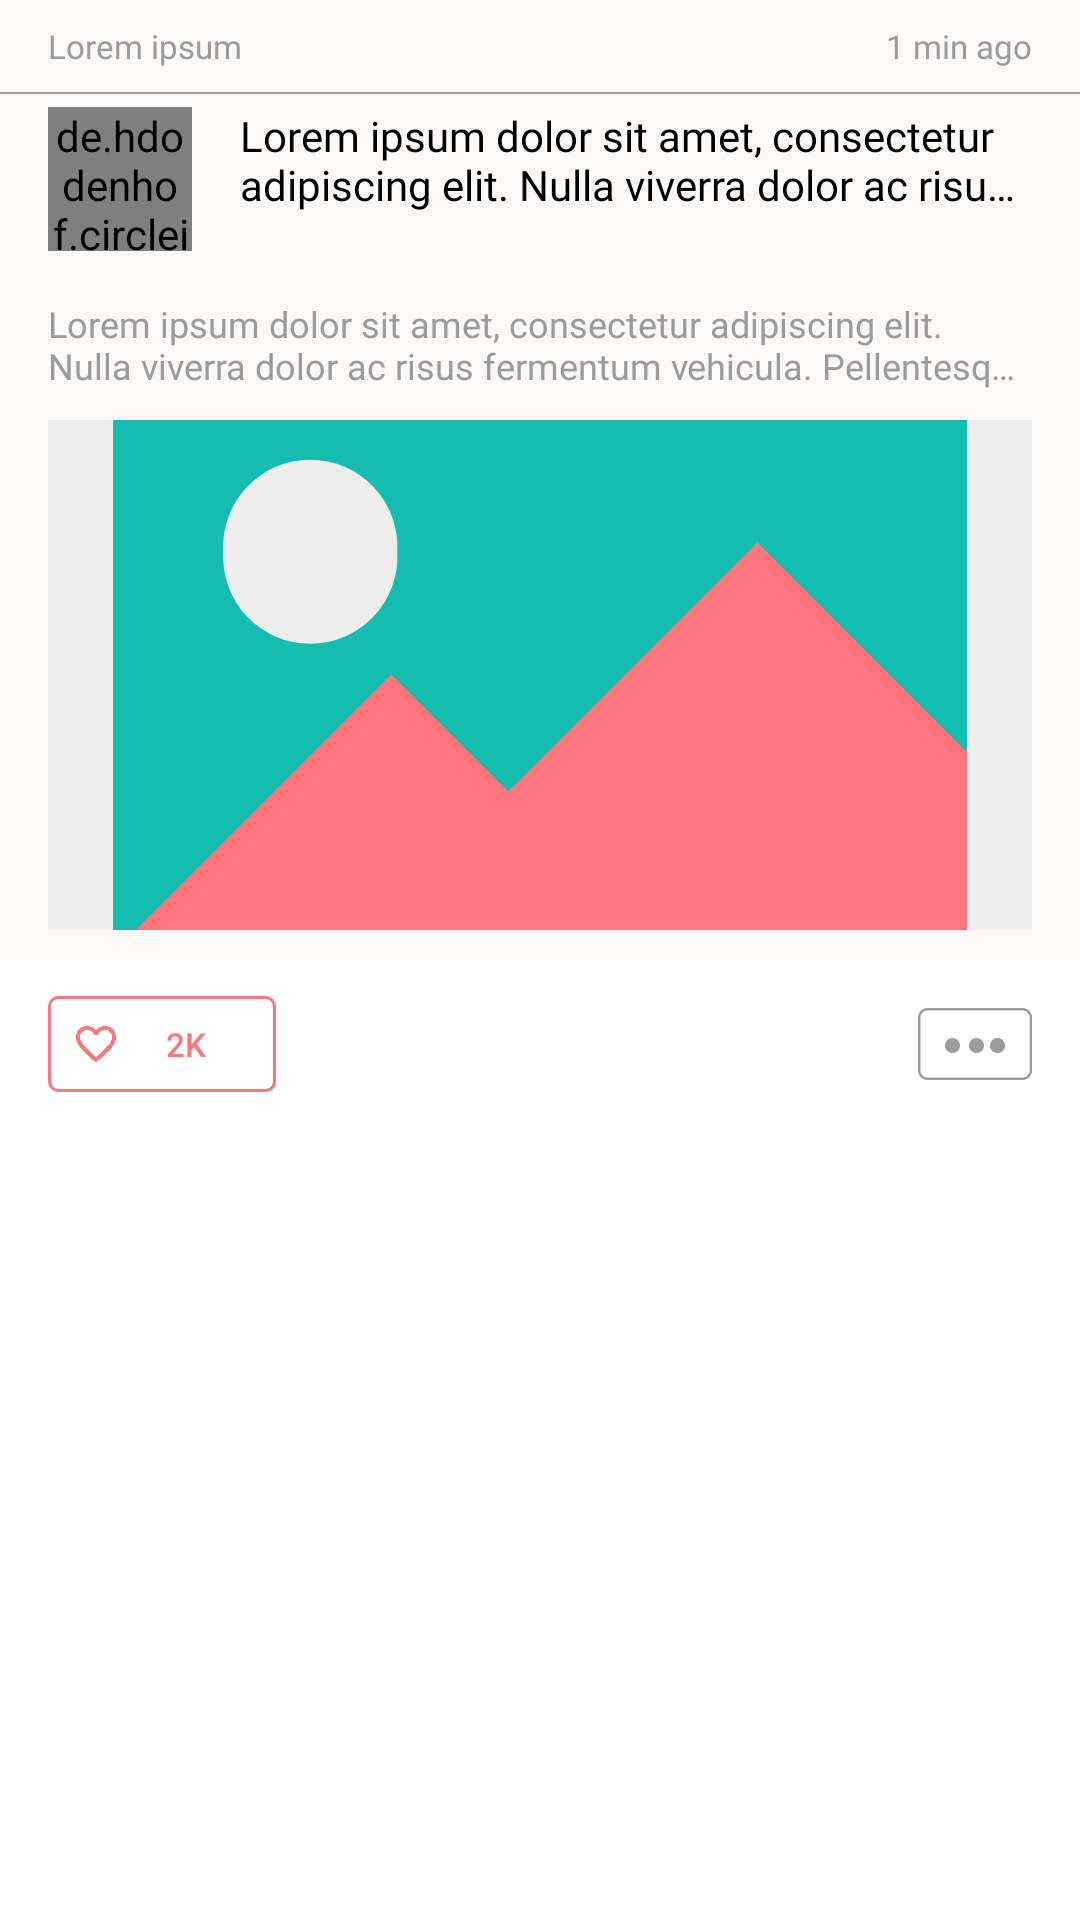

Here is an Android app screen rendered from its layout file. Give the layout XML and the strings, colors and styles it references.
<!-- AndroidManifest.xml: application theme AppTheme -->
<!-- res/layout/card_image_feed.xml -->
<?xml version="1.0" encoding="utf-8"?>
<LinearLayout xmlns:android="http://schemas.android.com/apk/res/android"
    android:layout_width="match_parent"
    android:layout_height="wrap_content"
    android:layout_marginBottom="4dp"
    android:background="@color/colorWhite"
    android:orientation="vertical">

    <RelativeLayout
        android:layout_width="match_parent"
        android:layout_height="wrap_content"
        android:background="@color/colorBackgroundSecondary"
        android:paddingBottom="10dp">

        <TextView
            android:id="@+id/cif_category"
            android:layout_width="wrap_content"
            android:layout_height="wrap_content"
            android:layout_alignParentStart="true"
            android:layout_alignParentTop="true"
            android:layout_marginStart="16dp"
            android:layout_marginTop="8dp"
            android:fontFamily="@font/roboto_regular"
            android:text="@string/lorem_ipsum"
            android:textColor="@color/colorGrey"
            android:textSize="11sp" />

        <TextView
            android:id="@+id/cif_timestamp"
            android:layout_width="wrap_content"
            android:layout_height="wrap_content"
            android:layout_alignParentEnd="true"
            android:layout_alignParentTop="true"
            android:layout_marginEnd="16dp"
            android:layout_marginTop="8dp"
            android:fontFamily="@font/roboto_regular"
            android:text="1 min ago"
            android:textColor="@color/colorGrey"
            android:textSize="11sp" />

        <ImageView
            android:id="@+id/header_line_separator"
            android:layout_width="match_parent"
            android:layout_height="1dp"
            android:layout_alignParentStart="true"
            android:layout_below="@+id/cif_category"
            android:layout_marginTop="8dp"
            android:src="@drawable/bg_separator_grey_stroke" />

        <de.hdodenhof.circleimageview.CircleImageView
            android:id="@+id/cif_user_image"
            android:layout_width="48dp"
            android:layout_height="48dp"
            android:layout_alignStart="@+id/cif_category"
            android:layout_below="@+id/header_line_separator"
            android:layout_marginTop="4dp"
            android:src="@mipmap/branding" />

        <TextView
            android:id="@+id/cif_title"
            android:layout_width="wrap_content"
            android:layout_height="wrap_content"
            android:layout_alignTop="@+id/cif_user_image"
            android:layout_marginEnd="16dp"
            android:layout_marginStart="16dp"
            android:layout_toEndOf="@+id/cif_user_image"
            android:ellipsize="end"
            android:fontFamily="@font/raleway_medium"
            android:maxLines="2"
            android:text="@string/lorem_ipsum_title"
            android:textAlignment="viewStart"
            android:textColor="@color/colorBlackPrimary"
            android:textSize="14sp" />

        <TextView
            android:id="@+id/cif_description"
            android:layout_width="wrap_content"
            android:layout_height="wrap_content"
            android:layout_alignStart="@+id/cif_user_image"
            android:layout_below="@+id/cif_user_image"
            android:layout_marginEnd="16dp"
            android:layout_marginTop="16dp"
            android:ellipsize="end"
            android:fontFamily="@font/raleway_regular"
            android:maxLines="2"
            android:text="@string/lorem_ipsum_long"
            android:textColor="@color/colorGrey"
            android:textSize="12sp" />

        <ImageView
            android:id="@+id/cif_article_image"
            android:layout_width="match_parent"
            android:layout_height="170dp"
            android:layout_below="@id/cif_description"
            android:layout_marginEnd="16dp"
            android:layout_marginStart="16dp"
            android:layout_marginTop="10dp"
            android:cropToPadding="false"
            android:scaleType="centerCrop"
            android:src="@drawable/ic_placeholder_image" />
    </RelativeLayout>

    <RelativeLayout
        android:layout_width="match_parent"
        android:layout_height="wrap_content">

        <Button
            android:id="@+id/cif_like_button"
            android:layout_width="76dp"
            android:layout_height="32dp"
            android:layout_marginBottom="12dp"
            android:layout_marginStart="16dp"
            android:layout_marginTop="12dp"
            android:background="@drawable/bg_likebutton_primary_stroke_unpressed"
            android:drawableStart="@drawable/ic_favorite_border_primary_16dp"
            android:padding="8dp"
            android:text="2k"
            android:textColor="@color/colorPrimary"
            android:textSize="11sp" />

        <ImageButton
            android:id="@+id/cif_menu_button"
            android:layout_width="wrap_content"
            android:layout_height="wrap_content"
            android:layout_alignParentEnd="true"
            android:layout_marginEnd="16dp"
            android:layout_marginTop="16dp"
            android:background="@mipmap/menu" />
    </RelativeLayout>

</LinearLayout>
<!-- resources referenced by this layout -->
<resources>
  <color name="colorBackgroundSecondary">#FBF8F8</color>
  <color name="colorBlackPrimary">#000000</color>
  <color name="colorGrey">#9B9B9B</color>
  <color name="colorPrimary">#FF757C</color>
  <color name="colorWhite">#FFFFFF</color>
  <!-- drawable bg_likebutton_primary_stroke_unpressed (drawable) -->
  <?xml version="1.0" encoding="utf-8"?>
  <selector xmlns:android="http://schemas.android.com/apk/res/android">
      <item>
          <shape android:shape="rectangle">
              <stroke android:color="@color/colorPrimary" android:width="1dp"/>
              <corners android:radius="3dp"/>
          </shape>
      </item>
  </selector>
  <!-- drawable bg_separator_grey_stroke (drawable) -->
  <?xml version="1.0" encoding="utf-8"?>
  <layer-list xmlns:android="http://schemas.android.com/apk/res/android" >
      <item
          android:bottom="0.5dp"
          android:left="-2dp"
          android:right="-2dp"
          android:top="-2dp">
          <shape android:shape="rectangle" >
              <stroke
                  android:width="0.5dp"
                  android:color="@color/colorGrey" />
  
              <solid android:color="#00FFFFFF" />
  
              <padding android:left="10dp"
                  android:right="10dp"
                  android:top="10dp"
                  android:bottom="10dp" />
          </shape>
      </item>
  
  </layer-list>
  <!-- drawable ic_favorite_border_primary_16dp (drawable) -->
  <vector android:height="16dp" android:viewportHeight="24.0"
      android:viewportWidth="24.0" android:width="16dp" xmlns:android="http://schemas.android.com/apk/res/android">
      <path android:fillColor="@color/colorPrimary" android:pathData="M16.5,3c-1.74,0 -3.41,0.81 -4.5,2.09C10.91,3.81 9.24,3 7.5,3 4.42,3 2,5.42 2,8.5c0,3.78 3.4,6.86 8.55,11.54L12,21.35l1.45,-1.32C18.6,15.36 22,12.28 22,8.5 22,5.42 19.58,3 16.5,3zM12.1,18.55l-0.1,0.1 -0.1,-0.1C7.14,14.24 4,11.39 4,8.5 4,6.5 5.5,5 7.5,5c1.54,0 3.04,0.99 3.57,2.36h1.87C13.46,5.99 14.96,5 16.5,5c2,0 3.5,1.5 3.5,3.5 0,2.89 -3.14,5.74 -7.9,10.05z"/>
  </vector>
  <string name="lorem_ipsum">Lorem ipsum</string>
  <string name="lorem_ipsum_long">Lorem ipsum dolor sit amet, consectetur adipiscing elit. Nulla viverra dolor ac risus fermentum vehicula. Pellentesque semper a leo in pharetra. Praesent mollis viverra lobortis. Nulla ac lectus non justo consequat luctus. Nam tincidunt congue consectetur. Ut tincidunt porttitor tellus, id molestie magna dapibus in. Suspendisse sed ante vel nulla laoreet rutrum id in ante. Nunc sagittis ligula non varius dictum. Duis fermentum fringilla neque, at eleifend est consequat in. Donec ac mollis neque. Sed vel nulla sed libero pellentesque sagittis porttitor vel sem. Nulla pellentesque turpis eget ante pretium convallis.</string>
  <string name="lorem_ipsum_title">Lorem ipsum dolor sit amet, consectetur adipiscing elit. Nulla viverra dolor ac risus fermentum vehicula. Pellentesque semper a leo in pharetra. Praesent mollis viverra lobortis.</string>
  <style name="AppTheme" parent="Theme.AppCompat.Light.NoActionBar">
          
          <item name="colorPrimary">@color/colorPrimary</item>
          <item name="colorPrimaryDark">@color/colorPrimaryDark</item>
          <item name="android:statusBarColor">@color/colorPrimary</item>
      </style>
  <color name="colorBackgroundPrimary">#EDEDED</color>
  <color name="colorSecondary">#15BDB1</color>
  <color name="colorPrimaryDark">#E4555A</color>
</resources>
